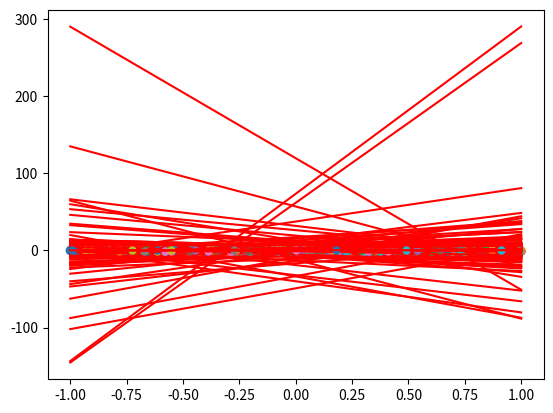

Here is the Python script that generated this plot:
import sys
import numpy as np
from numpy.linalg import pinv
import matplotlib.pyplot as plt

def trainPerceptron(X,y,w):
    H = signActivation(X,w)
        
    ### get list of misclassified pts
    wrongInds = []
    for ptInd in range(1,len(H)):
        if H[ptInd] != y[ptInd]:
            wrongInds.append(ptInd)
    numWrongPts = len(wrongInds)
    
    ### choose random index
    if wrongInds != []:
        randWrongPtInd = np.random.choice(wrongInds)
    
        ### select random misclassified pt
        xn = X[:,randWrongPtInd]
        yn = y[randWrongPtInd]
        
        w = np.add(w,yn*xn) ### train weights!
    
    percentCorrect = (NUM_PTS-numWrongPts) / NUM_PTS
    return w, percentCorrect

def getRandLineInR2(lowerLim, upperLim):
    targetPts = np.random.uniform(low=lowerLim, high=upperLim, size=(2,2))
    xTargets = np.array(targetPts[:,0])
    yTargets = np.array(targetPts[:,1])
    A = np.vstack([xTargets, np.ones(len(xTargets))]).T
    mTarget, cTarget = np.linalg.lstsq(A, yTargets, rcond=None)[0]

    ### sanity check / debugging    
    plt.plot(xTargets, yTargets, 'o', label='random points', markersize=5)
    xs = np.linspace(-1,1,num=100)
    plt.plot(xs, mTarget*xs + cTarget, 'r', label='random hypothesis')
    
    return mTarget, cTarget
    
def getY(NUM_PTS, mTarget, cTarget, X):
    Y = np.full((NUM_PTS,),np.nan) 
    for ptInd in range(0,NUM_PTS):
        threshold = np.dot(mTarget,X[2,ptInd]) + cTarget
        if X[2,ptInd] > threshold:
            Y[ptInd] = 1
        elif X[2,ptInd] < threshold:
            Y[ptInd] = -1
    return Y

def signActivation(X,w):
#    sanityCheck = W[-1] * x[-1]
#    print(sanityCheck)
    return np.sign(np.dot(w.T, X))

### version for regression
#def getEin(X,Y,w):
##    X = X.T
#    sumSqrdError = 0
#    for ptInd in range(0,NUM_PTS):
#        sumSqrdError += np.square(np.dot(X[ptInd,:],w)-Y[ptInd])
#    Ein = sumSqrdError / NUM_PTS
#    return Ein
    
def getError(h,y):    
    numCorrect = 0
    for ptInd in range(0,len(h)):
        if h[ptInd] == y[ptInd]:
            numCorrect += 1
    error = 1.0 - (numCorrect/len(h))
    return error

def runLinearRegression(X,y):
    w = np.full((3,),float(0)) ### w0 is for the bias
    X = X.T
#    Xdag = np.dot(inv(np.dot(X.T,X)),X.T)
    Xdag = pinv(X)
    w = np.dot(Xdag,y)
    X = X.T
    h = signActivation(X,w)
    
    
    return w, h 

### USER PARAMETERS
NUM_RUNS = 1000 
NUM_PTS = 100
RUN_PLA = 'no'
CONVERGENCE_THRESH = 0.9999

Xin = np.random.uniform(low=-1,high=1, size=(3,NUM_PTS))
Xin[0,:] = 1 

####### plot input data 
X = Xin
plt.figure()
plt.plot(X[1,:], X[2,:], 'o')
### equivalent
#plt.scatter(X[:,0], X[:,1])

numIterationsPerRun = []
fBySlopeNintercept = []
Gs = []
Eins = []
Eouts = []
for runInd in range(0,NUM_RUNS):
    
    Xout = np.random.uniform(low=-1,high=1, size=(3,NUM_PTS))
    Xout[0,:] = 1
    
    ### correct output defined
    mTarget, cTarget = getRandLineInR2(-1,1)
    yIn = getY(NUM_PTS, mTarget, cTarget, Xin)
    yOut = getY(NUM_PTS, mTarget, cTarget, Xout)
    
    w, h = runLinearRegression(Xin,yIn)
    
    Ein = getError(h,yIn)
    Eout = getError(h,yOut)
    
    print('Run: {2}; Ein: {1}; Eout: {3}\nw: {0};\n'.format(w, Ein, runInd, Eout))   
    
    ### sanity check plotting
#    xs = [-1,1]
#    ys = [(-w[0]+w[1])/w[2], (-w[0]-w[1])/w[2]] ############## WHY DOESN'T THIS WORK?!?!?!?!?!?!?!?
#    plt.plot(xs, ys, 'g', label='linear regression')
#    plt.xlim(-1,1)
#    plt.ylim(-1,1)
#    plt.legend()

#    sys.exit('breaking loop via sys.exit') ######################################## FOR DEBUGGING ONLY!    
    
    if RUN_PLA.lower() == 'yes':
        converged = False
        iterationNum = 1
        while not converged:
            w, percentCorrect = trainPerceptron(X,yIn, w)
            print('Run num: {2}; Iteration num: {0}; Ein: {1}\n'.format(iterationNum, Ein, runInd))
            if percentCorrect > CONVERGENCE_THRESH:
                converged = True 
            iterationNum += 1
        numIterationsPerRun.append(iterationNum)        
    
    ### saving results for later
    Gs.append(w)
    fBySlopeNintercept.append([mTarget, cTarget])
    Eins.append(float(Ein))
    Eouts.append(float(Eout))

avgEin = np.mean(Ein)
avgEout = np.mean(Eout)
if RUN_PLA.lower() == 'yes':
    avgNumIterations = np.mean(numIterationsPerRun)
    print('avg Ein: {0} avg Eout: {1}'.format(avgEin, avgEout))
    print('{0} iterations required on avg to reach convergence'.format(avgNumIterations))


#print('num pts: {0}; accuracy for convergence: {1}'.format(NUM_PTS,CONVERGENCE_THRESH))
        
        